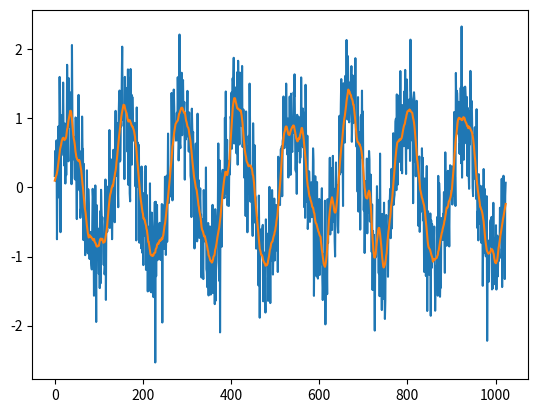

Reproduce this figure in Python.
import numpy as np

def rcosfilter(N, alpha, Ts, Fs):
    """
Generates a raised cosine (RC) filter (FIR) impulse response.
Parameters
----------
N : int
Length of the filter in samples.

alpha: float
Roll off factor (Valid values are [0, 1]).

Ts : float
Symbol period in seconds.

Fs : float
Sampling Rate in Hz.

Returns
-------

h_rc : 1-D ndarray (float)
Impulse response of the raised cosine filter.

time_idx : 1-D ndarray (float)
Array containing the time indices, in seconds, for the impulse response.
"""

    T_delta = 1/float(Fs)
    time_idx = ((np.arange(N)-N/2))*T_delta
    sample_num = np.arange(N)
    h_rc = np.zeros(N, dtype=float)
        
    for x in sample_num:
        t = (x-N/2)*T_delta
        if t == 0.0:
            h_rc[x] = 1.0
        elif alpha != 0 and t == Ts/(2*alpha):
            h_rc[x] = (np.pi/4)*(np.sin(np.pi*t/Ts)/(np.pi*t/Ts))
        elif alpha != 0 and t == -Ts/(2*alpha):
            h_rc[x] = (np.pi/4)*(np.sin(np.pi*t/Ts)/(np.pi*t/Ts))
        else:
            h_rc[x] = (np.sin(np.pi*t/Ts)/(np.pi*t/Ts))* \
                    (np.cos(np.pi*alpha*t/Ts)/(1-(((2*alpha*t)/Ts)*((2*alpha*t)/Ts))))
    
    return time_idx, h_rc

def filter(y, N = 31, alpha = 0.2, Ts = 1, Fs = 10):
    """

1. Calls the function to generate a raised cosine impulse response (ie signal)
2. Performs a convolution to use the filter to smoothen the signal 

Parameters
----------
N : int
Length of the filter in samples.

alpha: float
Roll off factor (Valid values are [0, 1]).

Ts : float
Symbol period in seconds.

Fs : float
Sampling Rate in Hz.

y : float (list)
An array with the signal that will be filtered.

Returns
-------

filtered: float
An array containing the smoothened the signal.

"""
    rcos_t, rcos_i = rcosfilter(N, alpha, Ts, Fs)
    filtered = np.convolve(y, rcos_i/rcos_i.sum(), 'same') # see numpy.convolve manual page for other modes than 'same'
    
    return filtered



"""
Below is an example which generates a sinus signal, and adds some normal distributed noise to it.
Then the function filter will be called to smoothen the signal. A plot will be generated thereafter.
"""


npts = 1024
end = 8
sigma = 0.5
x = np.linspace(0,end,npts)
r = np.random.normal(scale = sigma, size=(npts))
s = np.sin(2*np.pi*x)#+np.sin(4*2*np.pi*x)
y = s + r

z = filter(y)

import matplotlib.pyplot as plt
plt.plot(y)
plt.plot(z)
plt.show()




